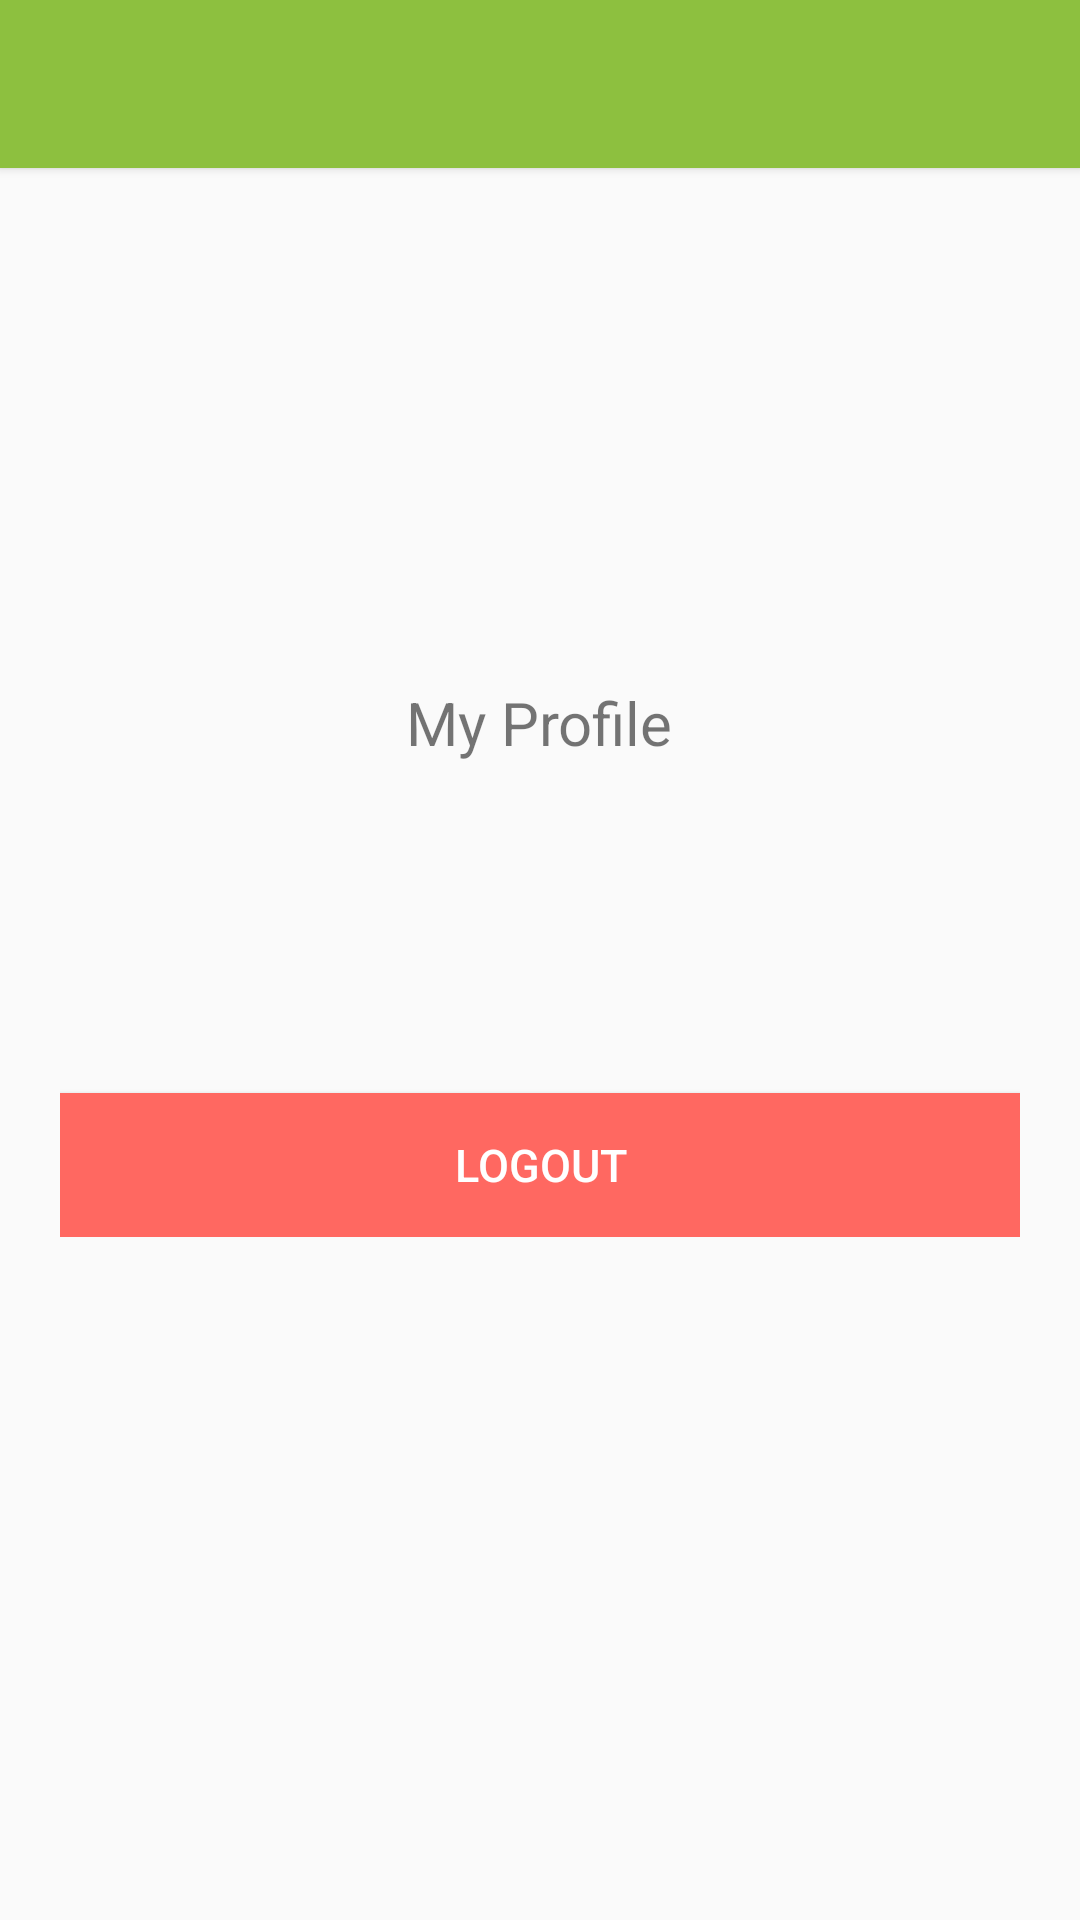

Reconstruct the res/layout file that produces this screen, plus the resources it refers to.
<!-- AndroidManifest.xml: application theme AppTheme -->
<!-- res/layout/activity_profile.xml -->
<RelativeLayout xmlns:android="http://schemas.android.com/apk/res/android"
    xmlns:tools="http://schemas.android.com/tools"
    android:layout_width="match_parent"
    android:layout_height="match_parent"
    tools:context="${relativePackage}.${activityClass}" >

    <include
        android:id="@+id/tool_bar"
        layout="@layout/tool_bar"
        android:layout_height="wrap_content"
        android:layout_width="match_parent"
        ></include>

    <LinearLayout
        android:layout_width="fill_parent"
        android:layout_height="wrap_content"
        android:layout_centerInParent="true"
        android:layout_marginLeft="20dp"
        android:layout_marginRight="20dp"
        android:gravity="center"
        android:orientation="vertical" >

        <TextView
            android:layout_width="wrap_content"
            android:layout_height="wrap_content"
            android:text="@string/MyProfile"
            android:textSize="20dp" />

        <TextView
            android:id="@+id/name"
            android:layout_width="wrap_content"
            android:layout_height="wrap_content"
            android:padding="10dp"
            android:textColor="@color/lbl_name"
            android:textSize="24dp" />

        <TextView
            android:id="@+id/email"
            android:layout_width="wrap_content"
            android:layout_height="wrap_content"
            android:textSize="13dp" />

        <Button
            android:id="@+id/btnLogout"
            android:layout_width="fill_parent"
            android:layout_height="wrap_content"
            android:layout_marginTop="40dip"
            android:background="@color/btn_logut_bg"
            android:text="@string/btn_logout"
            android:textAllCaps="false"
            android:textColor="@color/white"
            android:textSize="15dp" />
    </LinearLayout>

</RelativeLayout>
<!-- res/layout/tool_bar.xml (included above) -->
<?xml version="1.0" encoding="utf-8"?>
<android.support.v7.widget.Toolbar xmlns:android="http://schemas.android.com/apk/res/android"
    android:layout_width="match_parent"
    android:layout_height="wrap_content"
    android:background="@color/ColorPrimary"
    android:theme="@style/Base.ThemeOverlay.AppCompat.Dark"
    android:elevation="2dp">

</android.support.v7.widget.Toolbar>
<!-- resources referenced by this layout -->
<resources>
  <color name="ColorPrimary">#8dc03f</color>
  <color name="btn_logut_bg">#ff6861</color>
  <color name="lbl_name">#000000</color>
  <color name="white">#ffffff</color>
  <string name="MyProfile">My Profile</string>
  <string name="btn_logout">LOGOUT</string>
  <style name="AppTheme" parent="Theme.AppCompat.Light.NoActionBar">
          <item name="colorPrimary">@color/ColorPrimary</item>
          <item name="colorPrimaryDark">@color/ColorPrimaryDark</item>
          <item name="android:spinnerDropDownItemStyle">@style/mySpinnerItemStyle</item>
          
      </style>
  <color name="ColorPrimaryDark">#6d9b3a</color>
  <style name="mySpinnerItemStyle" parent="@android:style/Widget.Holo.DropDownItem.Spinner">
          <item name="android:textColor">@color/ColorPrimary</item>
      </style>
</resources>
